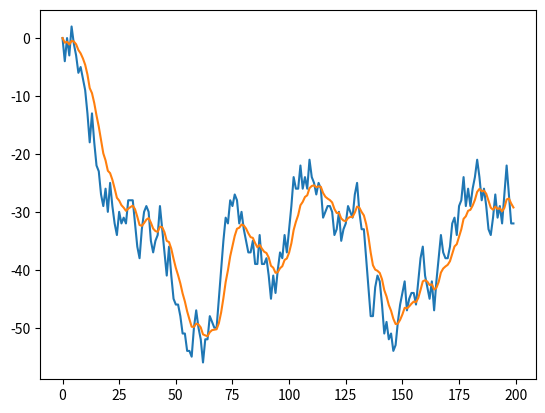

Here is the Python script that generated this plot:
# this file aims to test the EWMA algorithm using simple sequence of digital number.
import random
import matplotlib.pyplot as plt

numbers = []
ewma = []
numbers.append(0)
ewma.append(0)
alpha = 0.2
for i in range(1, 200):
    numbers.append(random.randint(numbers[i - 1] - 5, numbers[i - 1] + 5))
    ewma.append((1 - alpha) * ewma[i - 1] + alpha * numbers[i])
plt.plot(numbers)
plt.plot(ewma)
print(numbers)
print(ewma)
plt.show()
